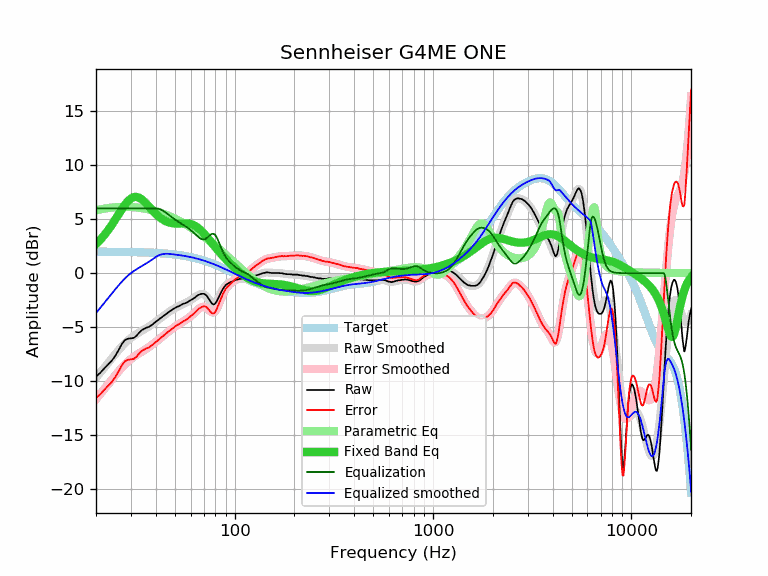

The data file committed next to this chart (first rows):
frequency, raw, error, smoothed, error_smoothed, equalization, parametric_eq, equalized_raw, equalized_smoothed, target
20, -9.57, -11.55, -9.70, -11.69, 6.00, 2.68, -3.57, -3.70, 1.98
21, -9.24, -11.22, -9.22, -11.20, 6.00, 3.08, -3.24, -3.22, 1.98
22, -8.83, -10.81, -8.76, -10.74, 6.00, 3.51, -2.83, -2.76, 1.98
23, -8.46, -10.44, -8.32, -10.30, 6.00, 3.97, -2.46, -2.32, 1.98
24, -8.12, -10.09, -7.91, -9.88, 6.00, 4.45, -2.12, -1.91, 1.97
25, -7.67, -9.64, -7.51, -9.48, 6.00, 4.95, -1.67, -1.51, 1.97
26, -7.13, -9.10, -7.13, -9.10, 6.00, 5.45, -1.13, -1.13, 1.97
27, -6.56, -8.52, -6.79, -8.76, 6.00, 5.92, -0.56, -0.79, 1.97
28, -6.20, -8.16, -6.49, -8.45, 6.00, 6.33, -0.20, -0.49, 1.96
29, -6.07, -8.03, -6.22, -8.18, 6.00, 6.67, -0.07, -0.22, 1.96
30, -6.04, -7.99, -6.00, -7.95, 6.00, 6.91, -0.04, 0.00, 1.95
31, -6.00, -7.95, -5.81, -7.75, 6.00, 7.04, 0.00, 0.19, 1.95
32, -5.81, -7.75, -5.64, -7.58, 6.00, 7.06, 0.19, 0.36, 1.94
33, -5.51, -7.44, -5.49, -7.43, 6.00, 6.98, 0.49, 0.51, 1.93
34, -5.28, -7.21, -5.35, -7.28, 6.00, 6.83, 0.72, 0.65, 1.93
35, -5.16, -7.08, -5.22, -7.14, 6.00, 6.63, 0.84, 0.78, 1.92
36, -5.05, -6.96, -5.08, -6.99, 6.00, 6.40, 0.95, 0.92, 1.91
37, -4.98, -6.88, -4.94, -6.84, 6.00, 6.16, 1.02, 1.06, 1.90
38, -4.83, -6.72, -4.79, -6.69, 6.00, 5.93, 1.17, 1.21, 1.89
39, -4.68, -6.56, -4.65, -6.54, 6.00, 5.70, 1.32, 1.35, 1.88
40, -4.51, -6.38, -4.51, -6.38, 6.00, 5.50, 1.49, 1.49, 1.87
41, -4.37, -6.23, -4.36, -6.22, 5.97, 5.31, 1.60, 1.61, 1.86
42, -4.21, -6.06, -4.22, -6.07, 5.91, 5.15, 1.70, 1.69, 1.85
43, -4.07, -5.91, -4.08, -5.91, 5.82, 5.02, 1.75, 1.75, 1.84
44, -3.94, -5.76, -3.94, -5.76, 5.71, 4.90, 1.78, 1.78, 1.82
45, -3.79, -5.60, -3.80, -5.61, 5.60, 4.81, 1.81, 1.79, 1.81
46, -3.67, -5.46, -3.67, -5.47, 5.47, 4.73, 1.80, 1.79, 1.79
47, -3.55, -5.33, -3.55, -5.33, 5.33, 4.68, 1.78, 1.78, 1.78
48, -3.45, -5.21, -3.44, -5.20, 5.20, 4.64, 1.75, 1.76, 1.76
49, -3.33, -5.07, -3.34, -5.08, 5.08, 4.61, 1.75, 1.74, 1.74
50, -3.24, -4.96, -3.24, -4.96, 4.96, 4.60, 1.73, 1.72, 1.72
51, -3.14, -4.84, -3.15, -4.86, 4.86, 4.59, 1.72, 1.70, 1.70
52, -3.08, -4.76, -3.07, -4.76, 4.76, 4.59, 1.68, 1.68, 1.68
53, -3.01, -4.67, -3.00, -4.66, 4.66, 4.60, 1.65, 1.66, 1.66
54, -2.92, -4.56, -2.93, -4.57, 4.57, 4.60, 1.65, 1.64, 1.64
55, -2.84, -4.45, -2.86, -4.48, 4.48, 4.61, 1.64, 1.61, 1.61
56, -2.81, -4.40, -2.80, -4.39, 4.39, 4.61, 1.58, 1.59, 1.59
57, -2.74, -4.30, -2.73, -4.29, 4.29, 4.61, 1.55, 1.56, 1.56
58, -2.68, -4.22, -2.66, -4.20, 4.20, 4.59, 1.52, 1.54, 1.54
59, -2.59, -4.10, -2.59, -4.10, 4.10, 4.57, 1.51, 1.51, 1.51
60, -2.51, -3.99, -2.51, -3.99, 3.99, 4.54, 1.48, 1.48, 1.48
61, -2.43, -3.88, -2.42, -3.88, 3.88, 4.50, 1.45, 1.45, 1.45
62, -2.36, -3.78, -2.34, -3.76, 3.76, 4.45, 1.40, 1.42, 1.42
63, -2.28, -3.67, -2.25, -3.64, 3.64, 4.38, 1.36, 1.39, 1.39
64, -2.16, -3.52, -2.16, -3.52, 3.52, 4.31, 1.36, 1.36, 1.36
65, -2.08, -3.41, -2.08, -3.41, 3.41, 4.22, 1.33, 1.33, 1.33
66, -2.00, -3.30, -2.01, -3.31, 3.31, 4.12, 1.31, 1.30, 1.30
67, -1.96, -3.22, -1.96, -3.22, 3.22, 4.02, 1.26, 1.26, 1.26
68, -1.92, -3.15, -1.93, -3.16, 3.16, 3.91, 1.24, 1.23, 1.23
69, -1.92, -3.11, -1.93, -3.13, 3.13, 3.79, 1.21, 1.19, 1.19
70, -1.92, -3.08, -1.97, -3.12, 3.12, 3.67, 1.21, 1.16, 1.16
71, -1.98, -3.10, -2.04, -3.16, 3.16, 3.54, 1.18, 1.12, 1.12
72, -2.06, -3.14, -2.14, -3.22, 3.22, 3.41, 1.16, 1.08, 1.08
73, -2.21, -3.25, -2.27, -3.31, 3.31, 3.28, 1.10, 1.05, 1.05
74, -2.38, -3.39, -2.41, -3.41, 3.41, 3.15, 1.03, 1.01, 1.01
75, -2.54, -3.51, -2.54, -3.51, 3.51, 3.02, 0.97, 0.97, 0.97
76, -2.70, -3.63, -2.66, -3.59, 3.59, 2.89, 0.89, 0.93, 0.93
77, -2.84, -3.73, -2.75, -3.64, 3.64, 2.76, 0.80, 0.89, 0.89
78, -2.90, -3.75, -2.79, -3.64, 3.64, 2.64, 0.74, 0.85, 0.85
79, -2.88, -3.69, -2.78, -3.59, 3.59, 2.51, 0.71, 0.81, 0.81
... 553 more rows
